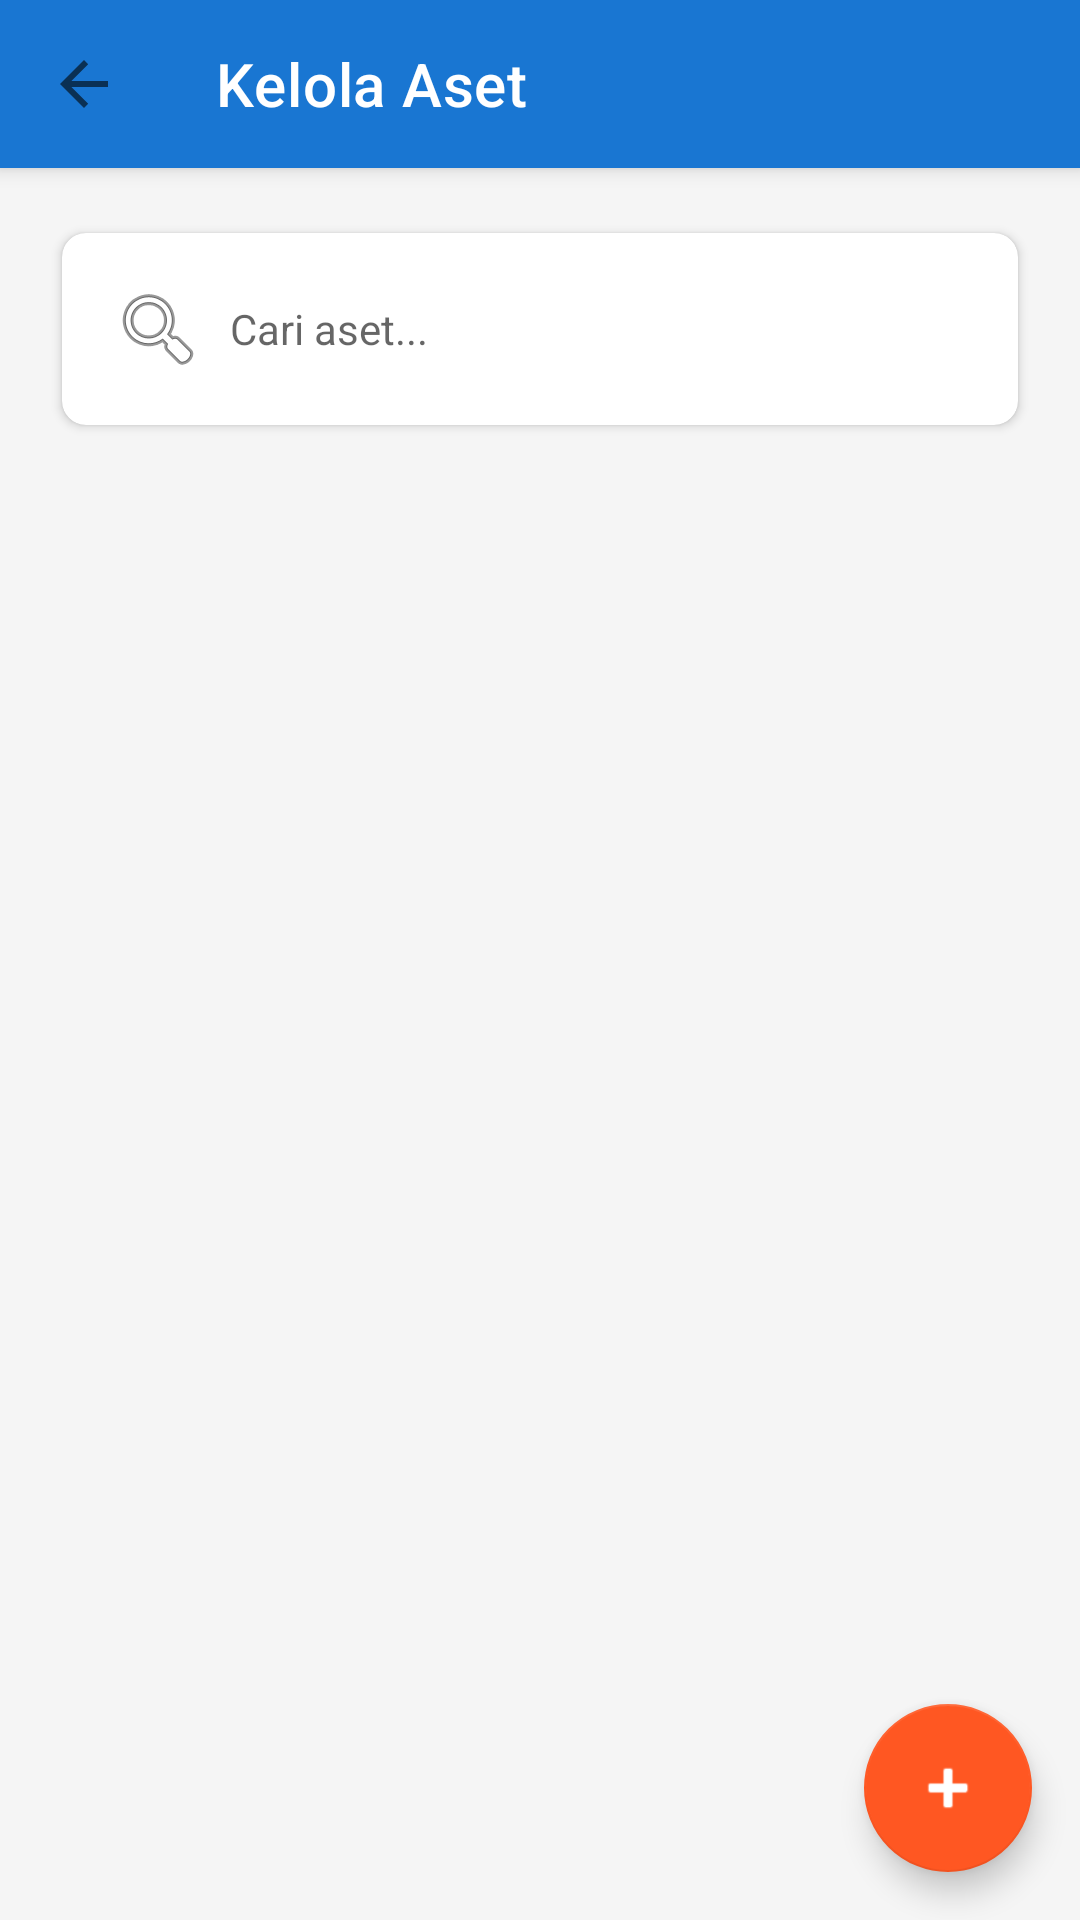

Produce the Android XML layout that renders to this screen, including the resource entries it uses.
<!-- AndroidManifest.xml: application theme Theme.AssetKampus -->
<!-- res/layout/activity_asset.xml -->
<?xml version="1.0" encoding="utf-8"?>
<androidx.coordinatorlayout.widget.CoordinatorLayout
    xmlns:android="http://schemas.android.com/apk/res/android"
    xmlns:app="http://schemas.android.com/apk/res-auto"
    android:layout_width="match_parent"
    android:layout_height="match_parent"
    android:background="@color/gray_light">

    <LinearLayout
        android:layout_width="match_parent"
        android:layout_height="match_parent"
        android:orientation="vertical">

        
        <com.google.android.material.appbar.AppBarLayout
            android:layout_width="match_parent"
            android:layout_height="wrap_content"
            android:elevation="4dp">

            <androidx.appcompat.widget.Toolbar
                android:id="@+id/toolbar"
                android:layout_width="match_parent"
                android:layout_height="?attr/actionBarSize"
                android:background="@color/primary"
                app:titleTextColor="@color/white"
                app:title="Kelola Aset"
                app:navigationIcon="?attr/homeAsUpIndicator" />
        </com.google.android.material.appbar.AppBarLayout>

        
        <androidx.cardview.widget.CardView
            android:layout_width="match_parent"
            android:layout_height="wrap_content"
            app:cardElevation="2dp"
            app:cardUseCompatPadding="true"
            app:cardCornerRadius="8dp"
            android:layout_margin="16dp">

            <LinearLayout
                android:layout_width="match_parent"
                android:layout_height="wrap_content"
                android:orientation="horizontal"
                android:padding="8dp">

                <EditText
                    android:id="@+id/etSearch"
                    android:layout_width="0dp"
                    android:layout_height="wrap_content"
                    android:layout_weight="1"
                    android:hint="Cari aset..."
                    android:background="@android:color/transparent"
                    android:padding="8dp"
                    android:drawableStart="@android:drawable/ic_menu_search"
                    android:drawablePadding="8dp"
                    android:textSize="14sp" />

                <ImageButton
                    android:id="@+id/btnClearSearch"
                    android:layout_width="36dp"
                    android:layout_height="36dp"
                    android:src="@android:drawable/ic_menu_close_clear_cancel"
                    android:background="?attr/selectableItemBackgroundBorderless"
                    android:visibility="gone" />
            </LinearLayout>
        </androidx.cardview.widget.CardView>

        
        <LinearLayout
            android:id="@+id/emptyState"
            android:layout_width="match_parent"
            android:layout_height="match_parent"
            android:orientation="vertical"
            android:gravity="center"
            android:padding="32dp"
            android:visibility="gone">

            <ImageView
                android:layout_width="120dp"
                android:layout_height="120dp"
                android:src="@android:drawable/ic_menu_gallery"
                android:tint="@color/gray"
                android:alpha="0.5" />

            <TextView
                android:layout_width="wrap_content"
                android:layout_height="wrap_content"
                android:text="Belum ada data aset"
                android:textSize="16sp"
                android:textColor="@color/text_secondary"
                android:layout_marginTop="16dp" />

            <TextView
                android:layout_width="wrap_content"
                android:layout_height="wrap_content"
                android:text="Tap tombol + untuk menambah aset"
                android:textSize="12sp"
                android:textColor="@color/gray"
                android:layout_marginTop="8dp" />
        </LinearLayout>

        
        <androidx.recyclerview.widget.RecyclerView
            android:id="@+id/rvAssets"
            android:layout_width="match_parent"
            android:layout_height="match_parent"
            android:padding="8dp"
            android:clipToPadding="false" />

    </LinearLayout>

    
    <com.google.android.material.floatingactionbutton.FloatingActionButton
        android:id="@+id/fabAdd"
        android:layout_width="wrap_content"
        android:layout_height="wrap_content"
        android:layout_gravity="bottom|end"
        android:layout_margin="16dp"
        android:src="@android:drawable/ic_input_add"
        app:tint="@color/white"
        app:backgroundTint="@color/accent" />

</androidx.coordinatorlayout.widget.CoordinatorLayout>
<!-- resources referenced by this layout -->
<resources>
  <color name="accent">#FF5722</color>
  <color name="gray">#9E9E9E</color>
  <color name="gray_light">#F5F5F5</color>
  <color name="primary">#1976D2</color>
  <color name="text_secondary">#757575</color>
  <color name="white">#FFFFFF</color>
  <style name="Theme.AssetKampus" parent="Theme.MaterialComponents.DayNight.NoActionBar">
          <item name="colorPrimary">@color/primary</item>
          <item name="colorPrimaryDark">@color/primary_dark</item>
          <item name="colorAccent">@color/accent</item>
          <item name="android:statusBarColor">@color/primary_dark</item>
          <item name="android:windowLightStatusBar">false</item>
      </style>
  <color name="primary_dark">#1565C0</color>
</resources>
